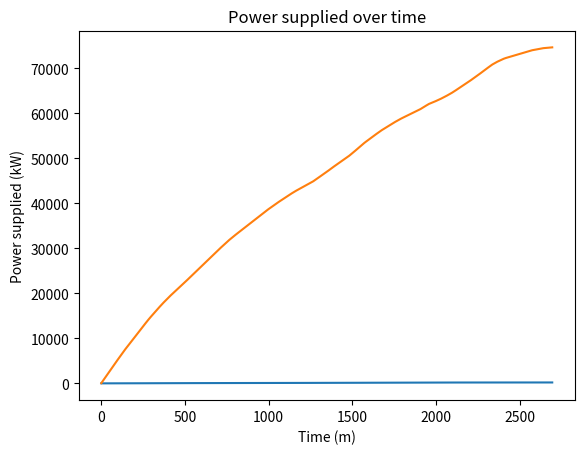

Reproduce this figure in Python.
import random
from matplotlib import pyplot as plt

class Truck:
    def __init__(self, battery_capacity, charging_ports, charging_speed):
        self.battery_capacity = battery_capacity
        self.current_battery = 0
        self.charging_ports = charging_ports  # Listado de puntos de carga, por ejemplo ['top', 'right']
        self.charging_speed = charging_speed  # Límite de velocidad de carga en kW

    def __str__(self):
        return f"Truck: Battery Capacity - {self.battery_capacity}, Charging Ports - {', '.join(self.charging_ports)}, Charging Speed - {self.charging_speed}"
    
    def is_full(self):
        if(self.current_battery >= self.battery_capacity):
            #print(f"Truck full. Battery capacity: {self.battery_capacity} Total charge: {self.current_battery}")
            return True
        return False

    def add_charge(self, charge_power):
        self.current_battery += charge_power

    def get_charge(self, charge_power, time_increment, t_multiplier):
        power_supplied = charge_power*time_increment*t_multiplier
        #self.current_battery += power_supplied
        return power_supplied

class GrupoIsleta:
    def __init__(self, n_isletas, charge_power, charging_ports):
        self.charge_power = charge_power
        self.charging_ports = charging_ports
        self.trucks = []
        self.n_isletas = n_isletas

    def __str__(self):
        return f"Isleta: Charge Power - {self.charge_power}, Charging Ports - {', '.join(self.charging_ports)}, Trucks - {len(self.trucks)}, Free Spaces - {self.get_free_spaces()}"
    
    def get_free_spaces(self):
        return self.n_isletas-len(self.trucks)
    
    def occupy(self,truck: Truck):
        if(len(self.trucks) < self.n_isletas):
            self.trucks.append(truck)
            return True
        return False
    
    def get_trucks(self):
        return self.trucks
    
    def set_trucks(self,trucks):
        self.trucks = trucks


def get_trucks(n):
    # Crear 100 camiones con valores aleatorios
    random.seed(10)
    trucks = []
    for _ in range(n):
        # Generar valores aleatorios
        battery_capacity = random.randint(100, 500)  # Capacidad de 100 a 500 kWh
        charging_ports = random.sample(['top', 'right', 'left', 'inductive'], k=random.randint(1, 4))  # 1 a 4 puertos de carga
        charging_speed = random.randint(20, 250)  # Velocidad de carga entre 50 y 200 kW

        # Crear y agregar el camión a la lista
        truck = Truck(battery_capacity, charging_ports, charging_speed)
        trucks.append(truck)
    return trucks

def check_truck_isleta(truck: Truck, isleta: GrupoIsleta):
    for port in truck.charging_ports:
        if port in isleta.charging_ports:
            return True
    return False

def check_inductiva(truck: Truck, isleta: GrupoIsleta):
    #If the only common charging port is inductive, return True
    intersection = set(truck.charging_ports).intersection(set(isleta.charging_ports))
    if(len(intersection))==1 and 'inductive' in intersection:
        return True
    return False

def check_no_truck_isleta(isletas):
    for isleta in isletas:
        if(isleta.get_free_spaces() < isleta.n_isletas):
            return False
    return True

def plot_trucks_time(ts, trucks_t):
    # Plot data
    plt.plot(ts, trucks_t)
    plt.xlabel('Time (m)')
    plt.ylabel('Trucks charged')
    plt.title('Trucks charged over time')
    plt.show()

def plot_kw_time(ts, kw_t):
    # Plot data
    plt.plot(ts, kw_t)
    plt.xlabel('Time (m)')
    plt.ylabel('Power supplied (kW)')
    plt.title('Power supplied over time')
    plt.show()


def efficiency_score(truck: Truck, isleta: GrupoIsleta):
    inductiva = 0.7 if check_inductiva(truck, isleta) else 1
    ratio_truck_isleta = truck.charging_speed/(isleta.charge_power*inductiva)
    #print(f"Ratio truck isleta: {ratio_truck_isleta}")
    if(ratio_truck_isleta == 1):
        ratio_truck_isleta = 0.99 #Evitamos divisiones por 0
    if(ratio_truck_isleta > 1):
        ratio_truck_isleta = ratio_truck_isleta*0.8 #Penalizamos trucks que se pasan de carga
    if(ratio_truck_isleta < 0.4): #Penalizamos trucks que no se cargan lo suficiente respecto a la isleta
        ratio_truck_isleta = 0.01
    score = abs((truck.battery_capacity/(truck.charging_speed)) / (1-ratio_truck_isleta))
    #print(f"Score: {score}")
    return score

def fill_isletas(isletas, trucks):
    for isleta in isletas:
        i = 0
        trucks_ordered = sorted(trucks, key=lambda x: efficiency_score(x,isleta), reverse=True)
        while(isleta.get_free_spaces() != 0):
            if(i>=len(trucks_ordered)):
                    break
            if(check_truck_isleta(trucks_ordered[i],isleta)):
                isleta.occupy(trucks_ordered[i])
                print(f"Truck {i} added to isleta")
                trucks.remove(trucks_ordered[i])
                i += 1
                continue
            else:
                i += 1
                continue
    return isletas, trucks

def main():
    # Construir estructuras
    isletas = []
    isletas.append(GrupoIsleta(5, 250, ['right', 'left', 'top']))
    isletas.append(GrupoIsleta(7, 150, ['right', 'top']))
    isletas.append(GrupoIsleta(3, 110, ['top', 'inductive']))
    isletas.append(GrupoIsleta(5, 60, ['left','top','inductive']))
    trucks = get_trucks(200)
    
    # Variables para unidades de tiempo
    t=0 # Tiempo s
    t_multiplier = 1/60 # Para pasar de segundos a horas
    t_increment = 1 # Incremento de tiempo en segundos
    # Proceso principal
    finished=False
    #Ordenar por menor capacidad de batería
   
    # Variable para contar la energía que acaban recibiendo los camiones. 
    # Debería ser igual a la suma de las capacidades de los camiones
    total_power_supplied_to_trucks = 0 
    # Variable para contar la energía que se suministra desde las isletas
    total_power_supplied = 0
    
    # Suma de las capacidades de los camiones
    total_charging_power = 0
    for truck in trucks:
        total_charging_power += truck.battery_capacity

    #Rellenar isletas vacías (inicial)
    [isletas,trucks] = fill_isletas(isletas, trucks)
    charged_trucks = 0

    # For plotting data
    ts = []
    trucks_t = []
    kw_t = []

    # Bucle principal
    while(True):
        ts.append(t)
        #Cargar los camiones
        for isleta in isletas:
            trucks_isleta = isleta.get_trucks()
            trucks_isleta_new = []
            for truck in trucks_isleta:
                max_speed_truck = truck.charging_speed
                charge_power_isleta = isleta.charge_power
                inductive = check_inductiva(truck, isleta)
                effective_charge = max_speed_truck

                total_power_supplied += truck.get_charge(effective_charge, t_increment, t_multiplier)
                # Calculamos la carga efectiva
                if(inductive):
                    charge_power_isleta = charge_power_isleta*0.7
                effective_charge = min(charge_power_isleta, max_speed_truck)

                truck_charge = truck.get_charge(effective_charge, t_increment, t_multiplier)
                truck.add_charge(truck_charge)
                total_power_supplied_to_trucks += truck_charge
                if(truck.is_full()):
                    charged_trucks += 1
                    trucks_isleta_new = trucks_isleta.remove(truck)
            trucks_isleta = trucks_isleta_new

        trucks_t.append(charged_trucks)
        kw_t.append(total_power_supplied)
        #Rellenar isletas vacías por si se ha liberado algún espacio
        [isletas,trucks] = fill_isletas(isletas, trucks)

        if(len(trucks) == 0):
            finished = True
                    
        # Stop condition
        if(finished and check_no_truck_isleta(isletas)):
            break
        t += t_increment
        
    
    print(f"Total charging power: {total_charging_power} kWh")
    print(f"Camiones cargados: {charged_trucks}, Tiempo: {t*t_multiplier} h, Potencia total suministrada desde isletas: {total_power_supplied} kW, Potencia total suministrada a camiones: {total_power_supplied_to_trucks} kW")
    plot_trucks_time(ts, trucks_t)
    plot_kw_time(ts, kw_t)


if __name__ == "__main__":
    main()

